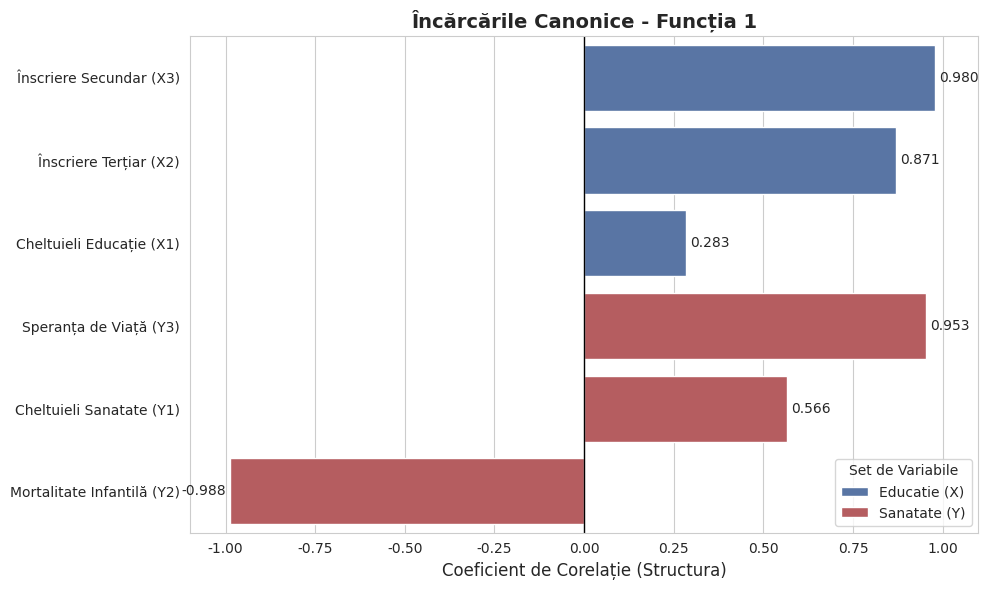

Generate this figure with matplotlib: (Note: this script raises an exception after producing the figure.)
import matplotlib.pyplot as plt
import pandas as pd
import seaborn as sns


date = {
    'Variabile': [
        'Înscriere Secundar (X3)', 
        'Înscriere Terțiar (X2)', 
        'Cheltuieli Educație (X1)',
        'Speranța de Viață (Y3)', 
        'Cheltuieli Sanatate (Y1)', 
        'Mortalitate Infantilă (Y2)'
    ],
    'Incarcari': [0.980, 0.871, 0.283, 0.953, 0.566, -0.988],
    'Set': ['Educatie (X)', 'Educatie (X)', 'Educatie (X)', 
            'Sanatate (Y)', 'Sanatate (Y)', 'Sanatate (Y)']
}

tabel_date_bar_chart = pd.DataFrame(date)
print(tabel_date_bar_chart)
plt.figure(figsize=(10, 6))
sns.set_style("whitegrid")


colors = {"Educatie (X)": "#4c72b0", "Sanatate (Y)": "#c44e52"} 
ax = sns.barplot(x='Incarcari', y='Variabile', hue='Set', data=tabel_date_bar_chart,palette=colors, dodge=False)


plt.axvline(0, color='black', linewidth=1)
plt.title('Încărcările Canonice - Funcția 1', fontsize=14, fontweight='bold')
plt.xlabel('Coeficient de Corelație (Structura)', fontsize=12)
plt.ylabel('')
plt.xlim(-1.1, 1.1) 
plt.legend(title='Set de Variabile', loc='lower right')


for i in ax.containers:
    ax.bar_label(i, fmt='%.3f', padding=3)

plt.tight_layout()
plt.savefig('charts/Incarcarile_Canonice.png', dpi=300)
plt.show()